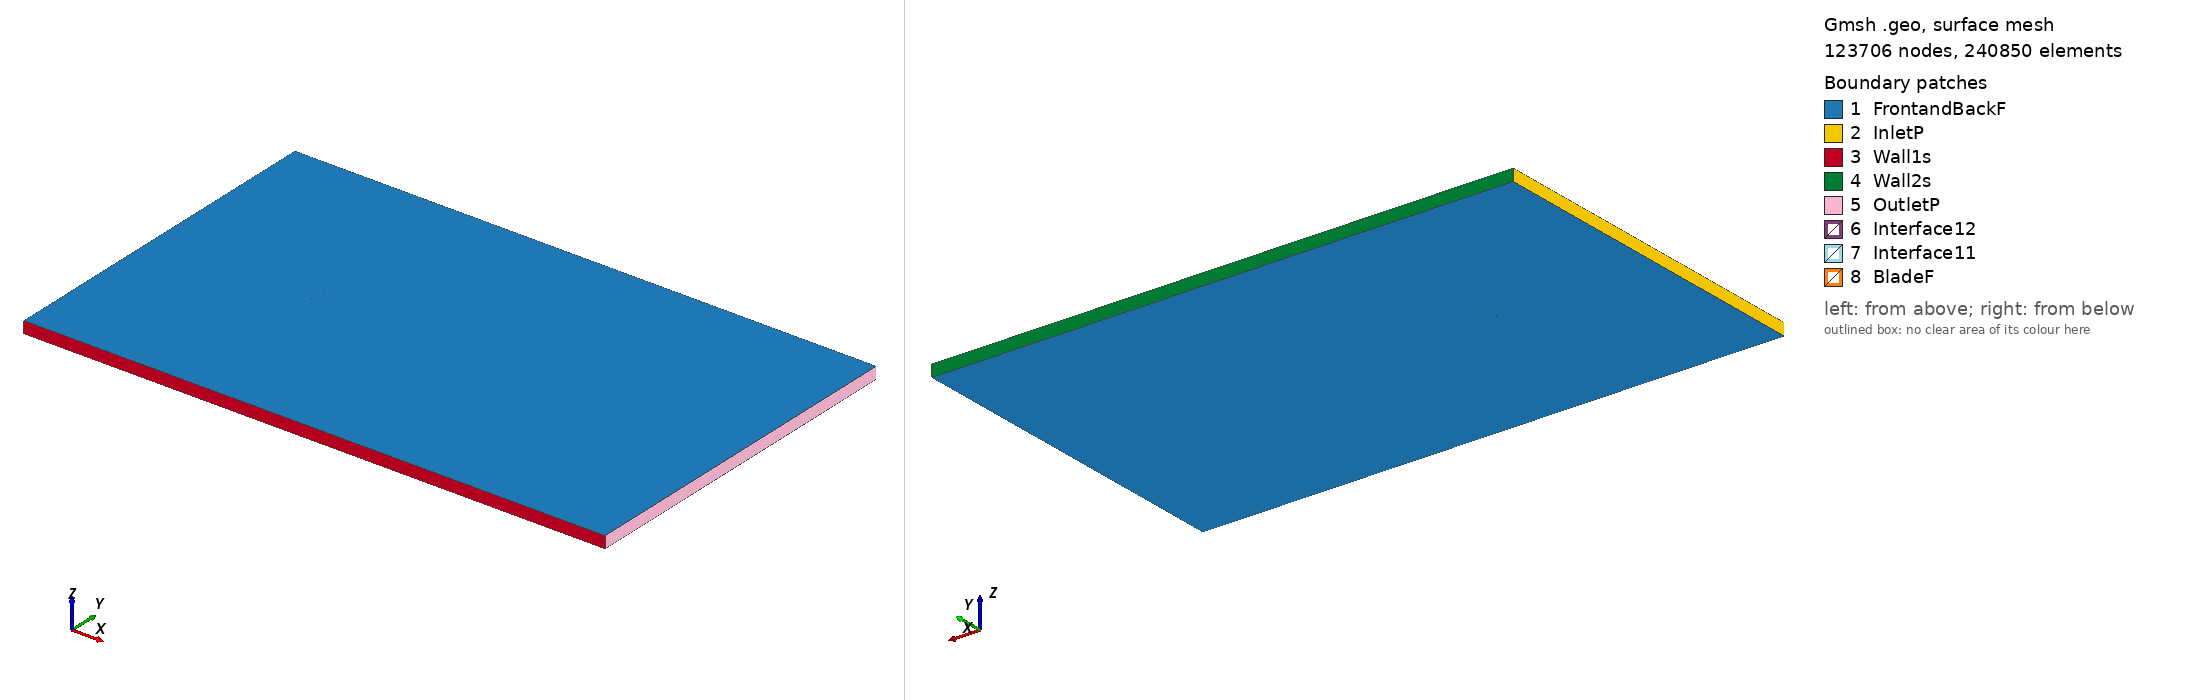

Gmsh geometry script, surface-meshed: 123706 nodes, 240850 surface elements. Boundary patches (legend numbers): 1 FrontandBackF, 2 InletP, 3 Wall1s, 4 Wall2s, 5 OutletP, 6 Interface12, 7 Interface11, 8 BladeF. Left view from above one corner, right view from below the opposite corner. Legend entries are the model's physical surfaces. The drawing asked Gmsh for element sizes between 1% and 20% of the model's largest extent; the script's own settings can give other sizes.

=== goe426_tsr_1.5115_aoa_5.9613.geo (drawn) ===
SetFactory("OpenCASCADE");

Point(1) = {0.074779, 0.723582, 0, 1.0};
Point(2) = {0.067301, 0.726152, 0, 1.0};
Point(3) = {0.051953, 0.731411, 0, 1.0};
Point(4) = {0.036565, 0.736277, 0, 1.0};
Point(5) = {0.021152, 0.740907, 0, 1.0};
Point(6) = {0.005673, 0.744908, 0, 1.0};
Point(7) = {-0.009880, 0.748201, 0, 1.0};
Point(8) = {-0.025588, 0.750000, 0, 1.0};
Point(9) = {-0.041494, 0.749912, 0, 1.0};
Point(10) = {-0.049549, 0.748886, 0, 1.0};
Point(11) = {-0.057687, 0.747073, 0, 1.0};
Point(12) = {-0.061789, 0.745851, 0, 1.0};
Point(13) = {-0.065931, 0.744238, 0, 1.0};
Point(14) = {-0.070132, 0.742072, 0, 1.0};
Point(15) = {-0.072277, 0.740559, 0, 1.0};
Point(16) = {-0.074594, 0.737393, 0, 1.0};
Point(17) = {-0.072909, 0.734505, 0, 1.0};
Point(18) = {-0.071002, 0.733738, 0, 1.0};
Point(19) = {-0.067109, 0.732958, 0, 1.0};
Point(20) = {-0.063209, 0.732250, 0, 1.0};
Point(21) = {-0.059288, 0.731741, 0, 1.0};
Point(22) = {-0.051438, 0.730802, 0, 1.0};
Point(23) = {-0.043579, 0.729941, 0, 1.0};
Point(24) = {-0.027821, 0.728614, 0, 1.0};
Point(25) = {-0.012014, 0.727758, 0, 1.0};
Point(26) = {0.003801, 0.726981, 0, 1.0};
Point(27) = {0.019633, 0.726361, 0, 1.0};
Point(28) = {0.035448, 0.725584, 0, 1.0};
Point(29) = {0.051239, 0.724571, 0, 1.0};
Point(30) = {0.066972, 0.723007, 0, 1.0};
Point(31) = {0.074624, 0.722094, 0, 1.0};
Point(32) = {-0.074779, -0.723582, 0, 1.0};
Point(33) = {-0.067301, -0.726152, 0, 1.0};
Point(34) = {-0.051953, -0.731411, 0, 1.0};
Point(35) = {-0.036565, -0.736277, 0, 1.0};
Point(36) = {-0.021152, -0.740907, 0, 1.0};
Point(37) = {-0.005673, -0.744908, 0, 1.0};
Point(38) = {0.009880, -0.748201, 0, 1.0};
Point(39) = {0.025588, -0.750000, 0, 1.0};
Point(40) = {0.041494, -0.749912, 0, 1.0};
Point(41) = {0.049549, -0.748886, 0, 1.0};
Point(42) = {0.057687, -0.747073, 0, 1.0};
Point(43) = {0.061789, -0.745851, 0, 1.0};
Point(44) = {0.065931, -0.744238, 0, 1.0};
Point(45) = {0.070132, -0.742072, 0, 1.0};
Point(46) = {0.072277, -0.740559, 0, 1.0};
Point(47) = {0.074594, -0.737393, 0, 1.0};
Point(48) = {0.072909, -0.734505, 0, 1.0};
Point(49) = {0.071002, -0.733738, 0, 1.0};
Point(50) = {0.067109, -0.732958, 0, 1.0};
Point(51) = {0.063209, -0.732250, 0, 1.0};
Point(52) = {0.059288, -0.731741, 0, 1.0};
Point(53) = {0.051438, -0.730802, 0, 1.0};
Point(54) = {0.043579, -0.729941, 0, 1.0};
Point(55) = {0.027821, -0.728614, 0, 1.0};
Point(56) = {0.012014, -0.727758, 0, 1.0};
Point(57) = {-0.003801, -0.726981, 0, 1.0};
Point(58) = {-0.019633, -0.726361, 0, 1.0};
Point(59) = {-0.035448, -0.725584, 0, 1.0};
Point(60) = {-0.051239, -0.724571, 0, 1.0};
Point(61) = {-0.066972, -0.723007, 0, 1.0};
Point(62) = {-0.074624, -0.722094, 0, 1.0};

// Lines: first blade (splines 1-4)
Spline(1) = {1:31};
Spline(2) = {31,1};

// Lines: second blade (splines 5-8)
Spline(3) = {32:62};
Spline(4) = {62,32};

// Outer domain (points 20001-4 and lines)
Point(63) = {-13.50000000, -15.00000000, 0, 1.0};
Point(64) = {-13.50000000, 15.00000000, 0, 1.0};
Point(65) = {36.00000000, 15.00000000, 0, 1.0};
Point(66) = {36.00000000, -15.00000000, 0, 1.0};
Line(11) = {63, 64};
Line(12) = {64, 65};
Line(13) = {65, 66};
Line(14) = {63, 66};

// Interface (between moving and stationary domain) (circles)
Circle(9) = {0, 0, 0, 0.80000000, 0, 2*Pi};
Circle(10) = {0, 0, 0, 0.80000000, 0, 2*Pi};

// Loops collect Lines/Splines/etc (blade1, blade2, domain, first circle)
Line Loop(1) = {1:2};
Line Loop(2) = {3:4};
Line Loop(3) = {11,12,13,-14};
Line Loop(4) = {9};

// BooleanDifference cuts out the circle/interface from the domain
Plane Surface(1) = {3};
Plane Surface(2) = {4};
BooleanDifference{ Surface{1}; Delete;}{ Surface{2}; Delete;}

// This one cuts out the blades from the inner circle/interface
Line Loop(6) = {10};
Plane Surface(5) = {6};
Plane Surface(6) = {1};
Plane Surface(7) = {2};
BooleanDifference{ Surface{5}; Delete;}{ Surface{6,7}; Delete;}

// extrude to 3rd dimension
Extrude {0, 0, 1} {Surface{1}; Surface{5}; Layers{1}; Recombine;}

// Physical Surfaces are the named boundaries (patches)
Physical Surface("Interface11") = {12};
Physical Surface("Interface12") = {10};

// sides of domain
Physical Surface("InletP") = {6};
Physical Surface("OutletP") = {9};

// top and bottom of domain
Physical Surface("Wall1s") = {7};
Physical Surface("Wall2s") = {8};

// Check FrontandBackF by ensuring there is nothing in the 3rd dimension
Physical Surface("FrontandBackF") = {1,11,5,17};
Physical Surface("BladeF") = {13:16};
Physical Volume("Turbine") = {2};
Physical Volume("Farfield") = {1};

// settings for airfoil boundary layer
Field[1] = BoundaryLayer;
Field[1].EdgesList = {1:4};
Field[1].hwall_n = 1e-3;
Field[1].thickness = 1.5e-2;
Field[1].ratio = 1.05;
Field[1].Quads = 1;
BoundaryLayer Field = 1;

// control points for mesh (blade and interface)
// floor((arc length / 1.5mm)/ 2) -> Transfinite Line
Transfinite Line {1,3} = 102 Using Progression 1;
Transfinite Line {2,4} = 2 Using Progression 1;
Transfinite Line {9, 15} = 800 Using Progression 1;

// For more information on gmsh syntax, visit http://gmsh.info/doc/texinfo/gmsh.html
